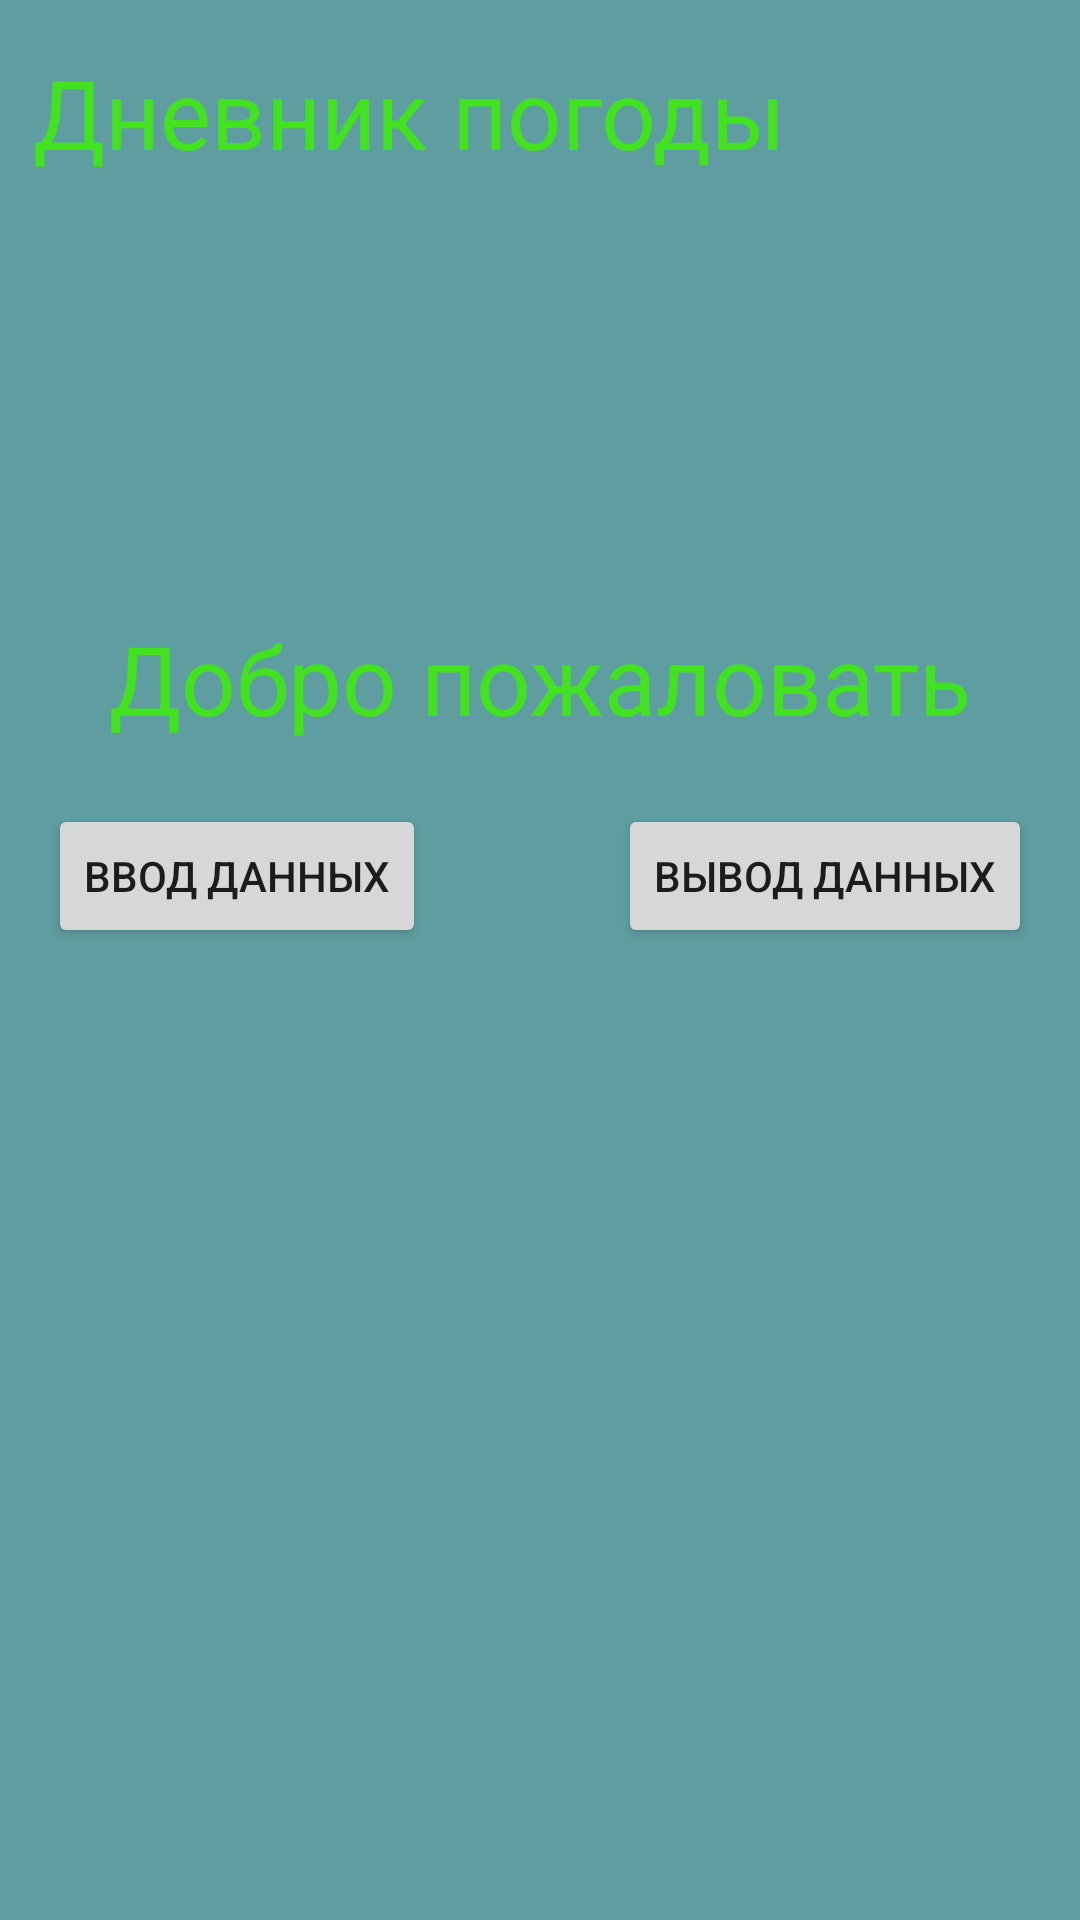

This screen was rendered from an Android layout file. Write that file and the resources it references.
<!-- AndroidManifest.xml: application theme Theme.Labs11 -->
<!-- res/layout/activity_main.xml -->
<?xml version="1.0" encoding="utf-8"?>
<androidx.constraintlayout.widget.ConstraintLayout xmlns:android="http://schemas.android.com/apk/res/android"
    xmlns:app="http://schemas.android.com/apk/res-auto"
    xmlns:tools="http://schemas.android.com/tools"
    android:layout_width="match_parent"
    android:layout_height="match_parent"
    tools:context=".MainActivity"
    android:background="@color/back">

    <TextView
        android:id="@+id/textView"
        android:layout_width="wrap_content"
        android:layout_height="wrap_content"
        android:layout_marginTop="16dp"
        android:text="@string/Weather_Diary"
        android:textColor="@color/green"
        android:textSize="32sp"
        app:layout_constraintEnd_toEndOf="parent"
        app:layout_constraintHorizontal_bias="0.1"
        app:layout_constraintStart_toStartOf="parent"
        app:layout_constraintTop_toTopOf="parent" />

    <TextView
        android:id="@+id/textView2"
        android:layout_width="wrap_content"
        android:layout_height="wrap_content"
        android:text="@string/Welcome"
        android:textColor="@color/green"
        android:textSize="32sp"
        app:layout_constraintBottom_toBottomOf="parent"
        app:layout_constraintEnd_toEndOf="parent"
        app:layout_constraintStart_toStartOf="parent"
        app:layout_constraintTop_toTopOf="parent"
        app:layout_constraintVertical_bias="0.343" />

    <Button
        android:id="@+id/button"
        android:layout_width="wrap_content"
        android:layout_height="wrap_content"
        android:layout_marginStart="16dp"
        android:text="@string/Input"
        app:layout_constraintBottom_toBottomOf="parent"
        app:layout_constraintStart_toStartOf="parent"
        app:layout_constraintTop_toBottomOf="@+id/textView2"
        app:layout_constraintVertical_bias="0.059" />

    <Button
        android:id="@+id/button2"
        android:layout_width="wrap_content"
        android:layout_height="wrap_content"
        android:layout_marginEnd="16dp"
        android:text="@string/Output"
        app:layout_constraintBottom_toBottomOf="parent"
        app:layout_constraintEnd_toEndOf="parent"
        app:layout_constraintTop_toBottomOf="@+id/textView2"
        app:layout_constraintVertical_bias="0.059" />

</androidx.constraintlayout.widget.ConstraintLayout>
<!-- resources referenced by this layout -->
<resources>
  <color name="back">#5f9ea0</color>
  <color name="green">#43e220</color>
  <string name="Input">Ввод данных</string>
  <string name="Output">Вывод данных</string>
  <string name="Weather_Diary">Дневник погоды</string>
  <string name="Welcome">Добро пожаловать</string>
  <style name="Theme.Labs11" parent="Theme.MaterialComponents.DayNight.DarkActionBar">
          
          <item name="colorPrimary">@color/purple_500</item>
          <item name="colorPrimaryVariant">@color/purple_700</item>
          <item name="colorOnPrimary">@color/white</item>
          
          <item name="colorSecondary">@color/teal_200</item>
          <item name="colorSecondaryVariant">@color/teal_700</item>
          <item name="colorOnSecondary">@color/black</item>
          
          <item name="android:statusBarColor" tools:targetApi="l">?attr/colorPrimaryVariant</item>
          
      </style>
  <color name="purple_500">#FF6200EE</color>
  <color name="purple_700">#FF3700B3</color>
  <color name="white">#FFFFFFFF</color>
  <color name="teal_200">#FF03DAC5</color>
  <color name="teal_700">#FF018786</color>
  <color name="black">#FF000000</color>
</resources>
